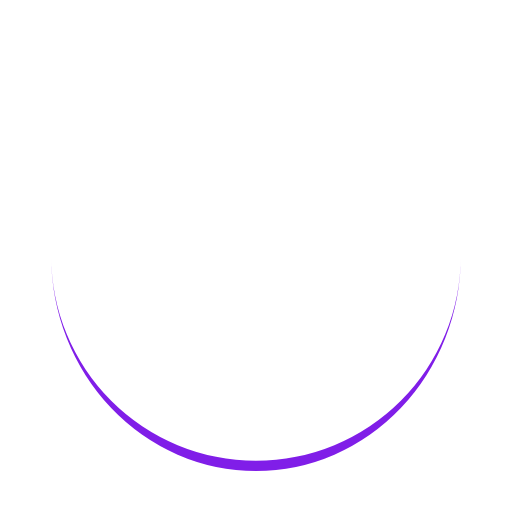
t = 0.00 s
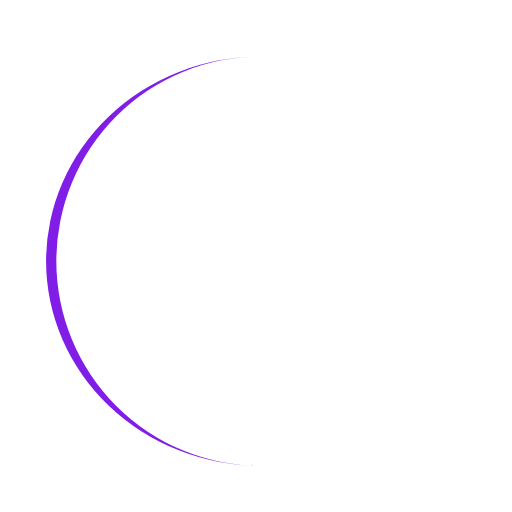
t = 0.25 s
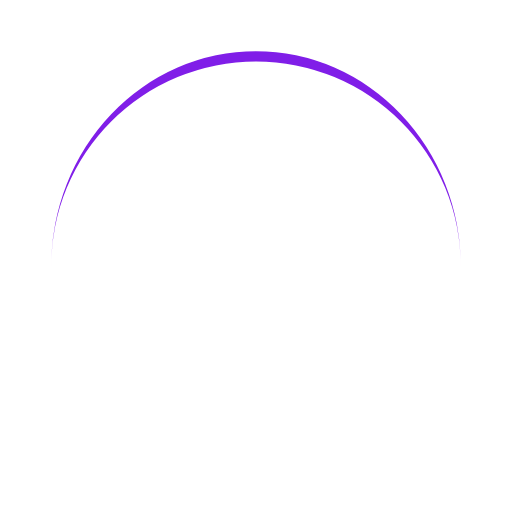
t = 0.50 s
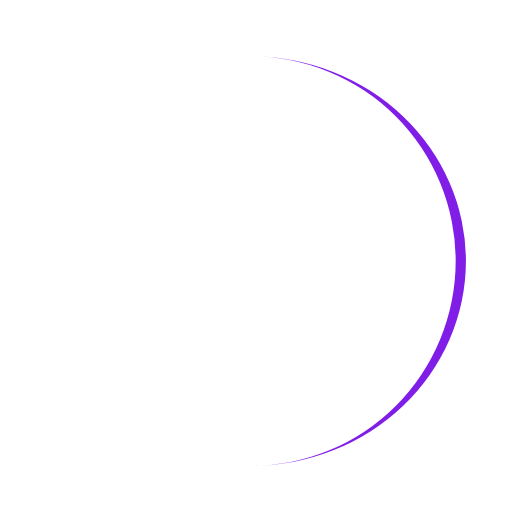
t = 0.75 s

The animated SVG that drew these frames (rendered in a browser with its animation timeline set to each time). Animation: 1 SMIL element (animateTransform=1); one cycle of 1.00 s, repeats indefinitely.

<?xml version="1.0" encoding="utf-8"?>
<svg xmlns="http://www.w3.org/2000/svg" xmlns:xlink="http://www.w3.org/1999/xlink" style="margin: auto; background: none; display: block; shape-rendering: auto;" width="200px" height="200px" viewBox="0 0 100 100" preserveAspectRatio="xMidYMid">
<path d="M10 50A40 40 0 0 0 90 50A40 42 0 0 1 10 50" fill="#801ee8" stroke="none">
  <animateTransform attributeName="transform" type="rotate" dur="1s" repeatCount="indefinite" keyTimes="0;1" values="0 50 51;360 50 51"></animateTransform>
</path>
<!-- [ldio] generated by https://loading.io/ --></svg>